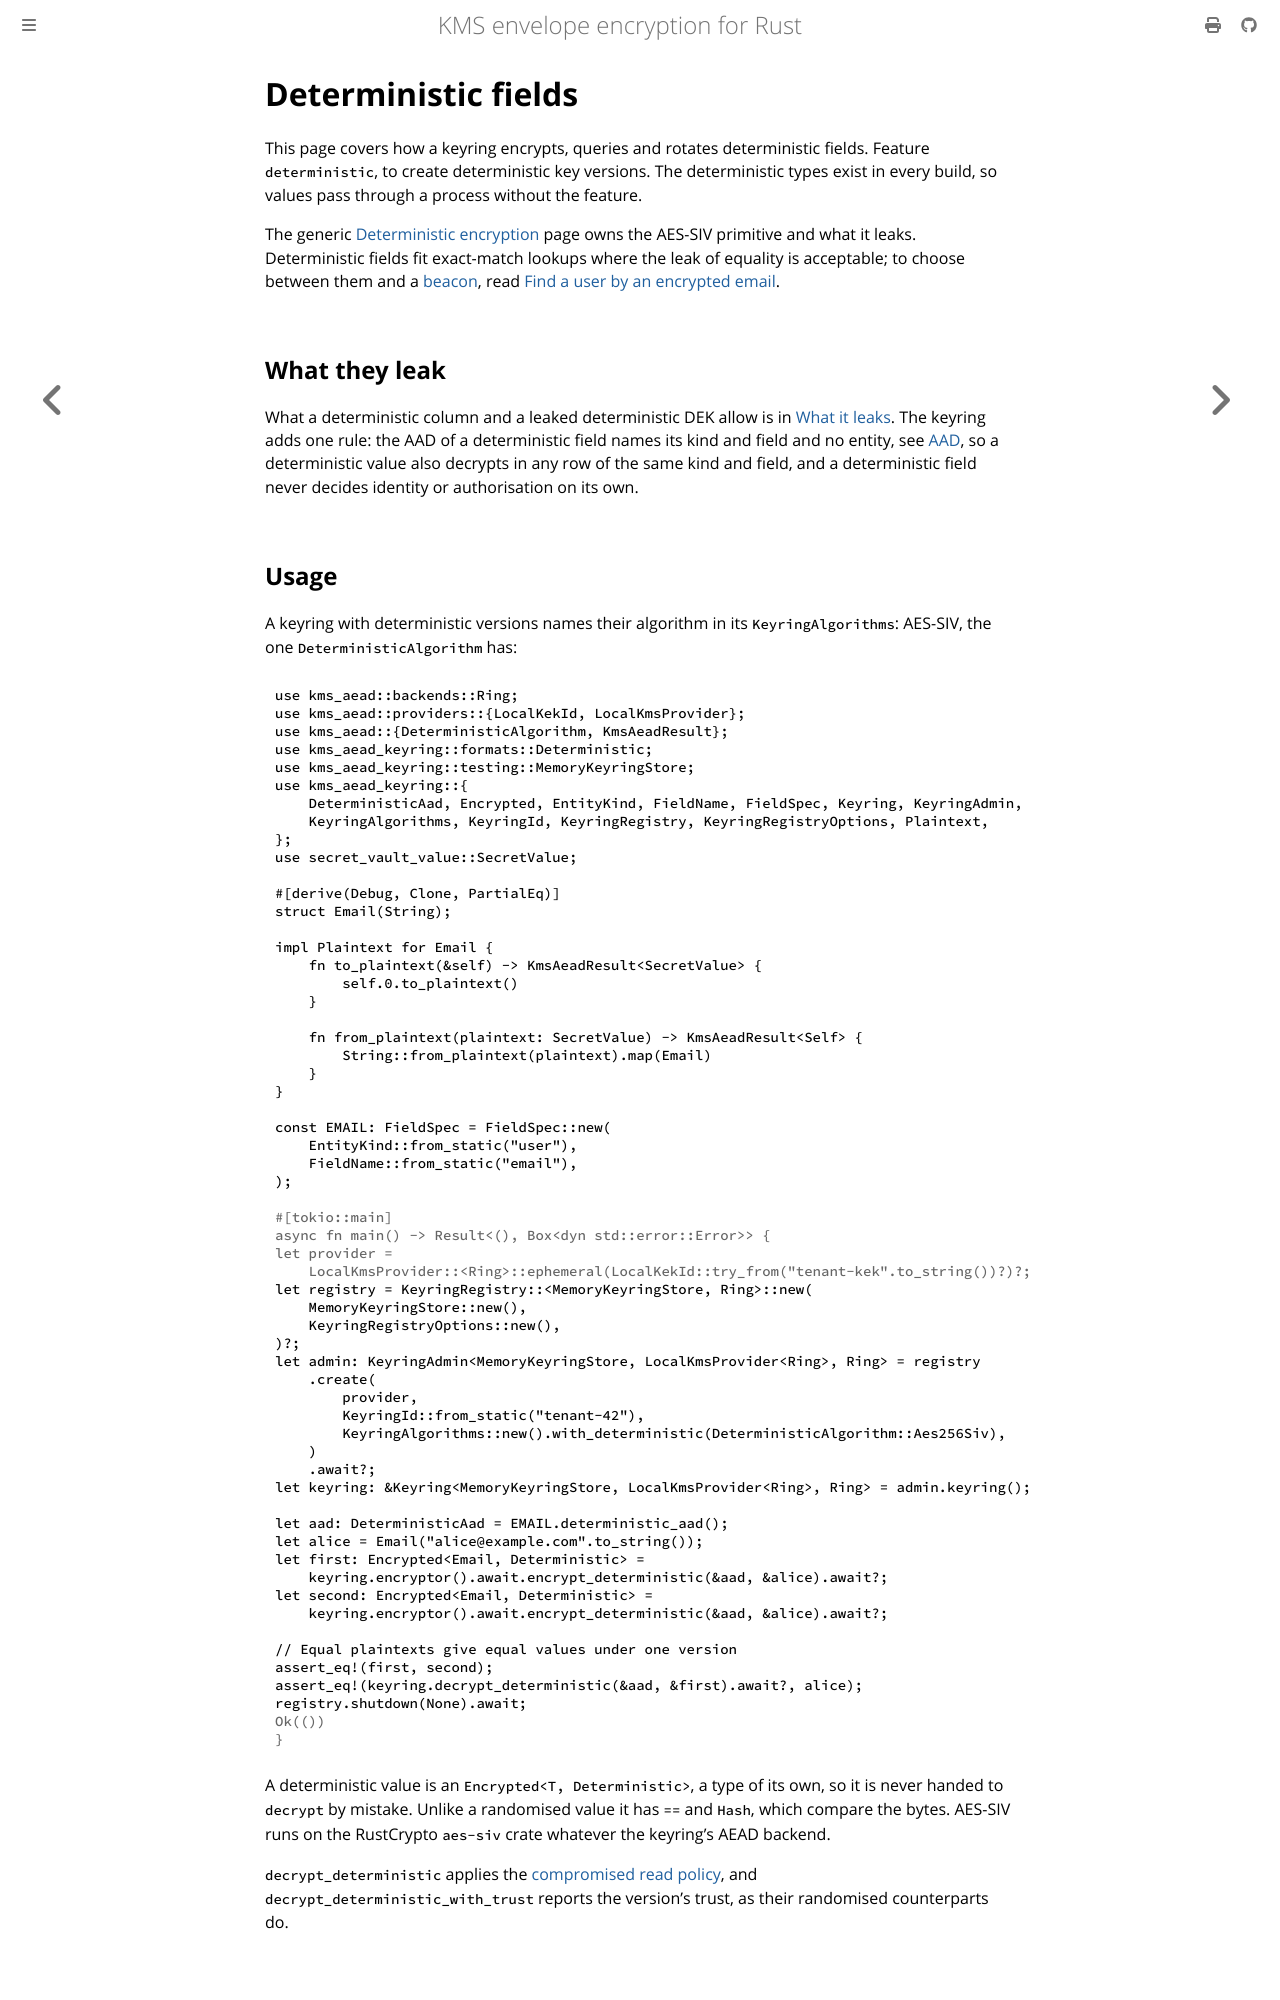

repository: abdolence/kms-aead-rs · page: keyring/deterministic.html · generator: mdbook

# Deterministic fields

This page covers how a keyring encrypts, queries and rotates deterministic fields. Feature
`deterministic`, to create deterministic key versions. The deterministic types exist in every
build, so values pass through a process without the feature.

The generic [Deterministic encryption](../deterministic.md) page owns the AES-SIV primitive and what
it leaks. Deterministic fields fit exact-match lookups where the leak of equality is acceptable;
to choose between them and a [beacon](./beacons.md), read
[Find a user by an encrypted email](../use-cases/equality-lookups.md).

## What they leak

What a deterministic column and a leaked deterministic DEK allow is in
[What it leaks](../deterministic.md#what-it-leaks). The keyring adds one rule: the AAD of a
deterministic field names its kind and field and no entity, see [AAD](#aad), so a deterministic
value also decrypts in any row of the same kind and field, and a deterministic field never decides
identity or authorisation on its own.

## Usage

A keyring with deterministic versions names their algorithm in its `KeyringAlgorithms`: AES-SIV,
the one `DeterministicAlgorithm` has:

```rust
use kms_aead::backends::Ring;
use kms_aead::providers::{LocalKekId, LocalKmsProvider};
use kms_aead::{DeterministicAlgorithm, KmsAeadResult};
use kms_aead_keyring::formats::Deterministic;
use kms_aead_keyring::testing::MemoryKeyringStore;
use kms_aead_keyring::{
    DeterministicAad, Encrypted, EntityKind, FieldName, FieldSpec, Keyring, KeyringAdmin,
    KeyringAlgorithms, KeyringId, KeyringRegistry, KeyringRegistryOptions, Plaintext,
};
use secret_vault_value::SecretValue;

#[derive(Debug, Clone, PartialEq)]
struct Email(String);

impl Plaintext for Email {
    fn to_plaintext(&self) -> KmsAeadResult<SecretValue> {
        self.0.to_plaintext()
    }

    fn from_plaintext(plaintext: SecretValue) -> KmsAeadResult<Self> {
        String::from_plaintext(plaintext).map(Email)
    }
}

const EMAIL: FieldSpec = FieldSpec::new(
    EntityKind::from_static("user"),
    FieldName::from_static("email"),
);

# #[tokio::main]
# async fn main() -> Result<(), Box<dyn std::error::Error>> {
# let provider =
#     LocalKmsProvider::<Ring>::ephemeral(LocalKekId::try_from("tenant-kek".to_string())?)?;
let registry = KeyringRegistry::<MemoryKeyringStore, Ring>::new(
    MemoryKeyringStore::new(),
    KeyringRegistryOptions::new(),
)?;
let admin: KeyringAdmin<MemoryKeyringStore, LocalKmsProvider<Ring>, Ring> = registry
    .create(
        provider,
        KeyringId::from_static("tenant-42"),
        KeyringAlgorithms::new().with_deterministic(DeterministicAlgorithm::Aes256Siv),
    )
    .await?;
let keyring: &Keyring<MemoryKeyringStore, LocalKmsProvider<Ring>, Ring> = admin.keyring();

let aad: DeterministicAad = EMAIL.deterministic_aad();
let alice = Email("alice@example.com".to_string());
let first: Encrypted<Email, Deterministic> =
    keyring.encryptor().await.encrypt_deterministic(&aad, &alice).await?;
let second: Encrypted<Email, Deterministic> =
    keyring.encryptor().await.encrypt_deterministic(&aad, &alice).await?;

// Equal plaintexts give equal values under one version
assert_eq!(first, second);
assert_eq!(keyring.decrypt_deterministic(&aad, &first).await?, alice);
registry.shutdown(None).await;
# Ok(())
# }
```

A deterministic value is an `Encrypted<T, Deterministic>`, a type of its own, so it is never
handed to `decrypt` by mistake. Unlike a randomised value it has `==` and `Hash`, which compare
the bytes. AES-SIV runs on the RustCrypto `aes-siv` crate whatever the
keyring's AEAD backend.

`decrypt_deterministic` applies the [compromised read policy](./lifecycle.md#reading-a-compromised-version),
and `decrypt_deterministic_with_trust` reports the version's trust, as their randomised
counterparts do.
